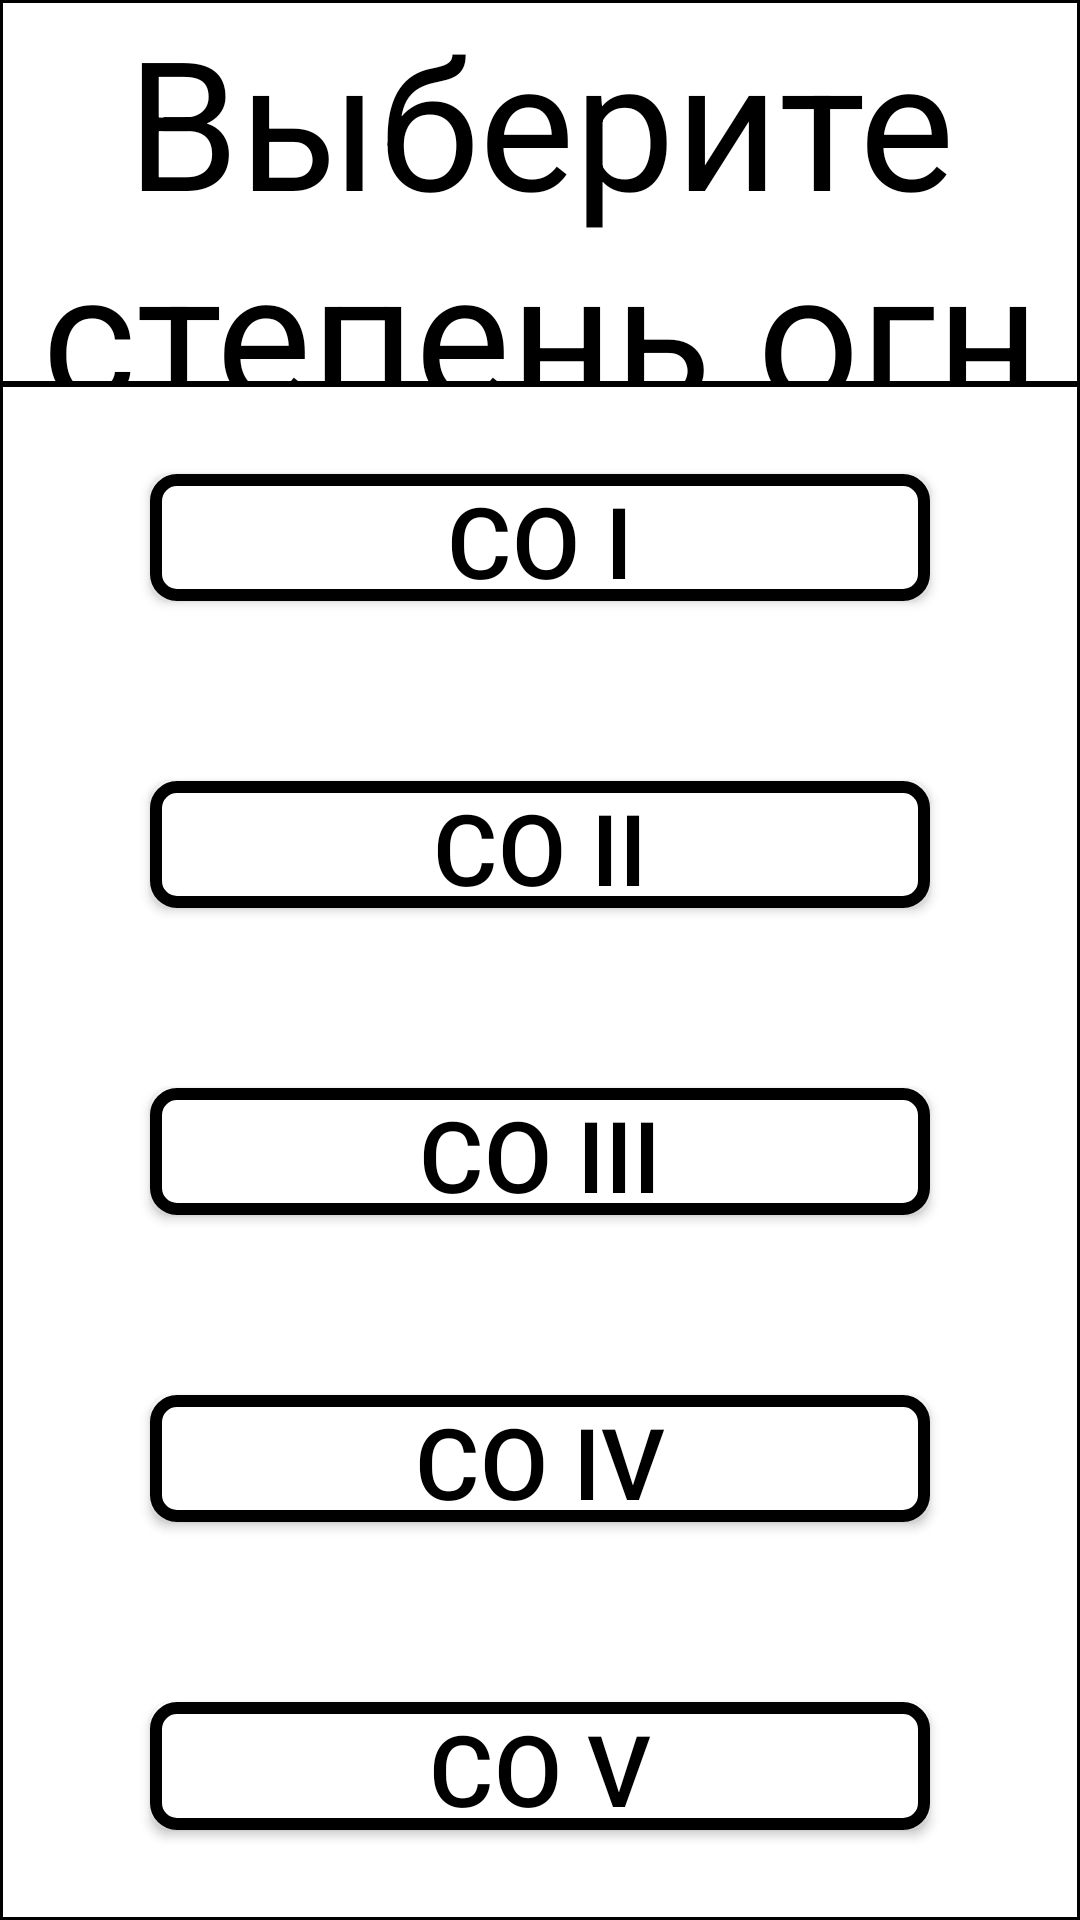

The Android layout XML behind this screen, and the referenced resources:
<!-- AndroidManifest.xml: application theme Theme.Design.Light -->
<!-- res/layout/chose_fireres.xml -->
<?xml version="1.0" encoding="utf-8"?>
<LinearLayout xmlns:android="http://schemas.android.com/apk/res/android"
    xmlns:app="http://schemas.android.com/apk/res-auto"
    xmlns:tools="http://schemas.android.com/tools"
    android:layout_width="match_parent"
    android:layout_height="match_parent"
    android:background="@drawable/bg_line"
    android:orientation="vertical"
    tools:context=".View_and_Presenter.ChoseFireres">

    <LinearLayout
        android:layout_width="match_parent"
        android:layout_height="0dp"
        android:layout_weight="1"
        android:background="@drawable/bg_lower_line"
        android:gravity="center">

        <TextView
            android:layout_width="wrap_content"
            android:layout_height="wrap_content"
            android:gravity="center"
            android:text="Выберите степень огнестойкости здания"
            android:textColor="@color/black"
            android:textSize="60sp" />

    </LinearLayout>

    <LinearLayout
        android:layout_width="match_parent"
        android:layout_height="0dp"
        android:layout_weight="4"
        android:background="@drawable/bg_lower_line"
        android:gravity="center">

        <LinearLayout
            android:layout_width="match_parent"
            android:layout_height="match_parent"
            android:orientation="vertical">

            <LinearLayout
                android:layout_width="match_parent"
                android:layout_height="0dp"
                android:layout_weight="1">

                <Button
                    android:id="@+id/CO1"
                    android:layout_width="match_parent"
                    android:layout_height="match_parent"
                    android:layout_marginStart="50dp"
                    android:layout_marginLeft="50dp"
                    android:layout_marginTop="30dp"
                    android:layout_marginEnd="50dp"
                    android:layout_marginRight="50dp"
                    android:layout_marginBottom="30dp"
                    android:background="@drawable/bg_button"
                    android:text="СO I"
                    android:textColor="@color/black"
                    android:textSize="33sp"
                    app:backgroundTint="@color/black"
                    app:backgroundTintMode="add" />

            </LinearLayout>
            <LinearLayout
                android:layout_width="match_parent"
                android:layout_height="0dp"
                android:layout_weight="1">

                <Button
                    android:id="@+id/CO2"
                    android:layout_width="match_parent"
                    android:layout_height="match_parent"
                    android:layout_marginStart="50dp"
                    android:layout_marginLeft="50dp"
                    android:layout_marginTop="30dp"
                    android:layout_marginEnd="50dp"
                    android:layout_marginRight="50dp"
                    android:layout_marginBottom="30dp"
                    android:background="@drawable/bg_button"
                    android:text="СO II"
                    android:textColor="@color/black"
                    android:textSize="33sp"
                    app:backgroundTint="@color/black"
                    app:backgroundTintMode="add" />

            </LinearLayout>
            <LinearLayout
                android:layout_width="match_parent"
                android:layout_height="0dp"
                android:layout_weight="1">

                <Button
                    android:id="@+id/CO3"
                    android:layout_width="match_parent"
                    android:layout_height="match_parent"
                    android:layout_marginStart="50dp"
                    android:layout_marginLeft="50dp"
                    android:layout_marginTop="30dp"
                    android:layout_marginEnd="50dp"
                    android:layout_marginRight="50dp"
                    android:layout_marginBottom="30dp"
                    android:background="@drawable/bg_button"
                    android:text="СO III"
                    android:textColor="@color/black"
                    android:textSize="33sp"
                    app:backgroundTint="@color/black"
                    app:backgroundTintMode="add" />

            </LinearLayout>
            <LinearLayout
                android:layout_width="match_parent"
                android:layout_height="0dp"
                android:layout_weight="1">

                <Button
                    android:id="@+id/CO4"
                    android:layout_width="match_parent"
                    android:layout_height="match_parent"
                    android:layout_marginStart="50dp"
                    android:layout_marginLeft="50dp"
                    android:layout_marginTop="30dp"
                    android:layout_marginEnd="50dp"
                    android:layout_marginRight="50dp"
                    android:layout_marginBottom="30dp"
                    android:background="@drawable/bg_button"
                    android:text="СO IV"
                    android:textColor="@color/black"
                    android:textSize="33sp"
                    app:backgroundTint="@color/black"
                    app:backgroundTintMode="add" />

            </LinearLayout>
            <LinearLayout
                android:layout_width="match_parent"
                android:layout_height="0dp"
                android:layout_weight="1">

                <Button
                    android:id="@+id/CO5"
                    android:layout_width="match_parent"
                    android:layout_height="match_parent"
                    android:layout_marginStart="50dp"
                    android:layout_marginLeft="50dp"
                    android:layout_marginTop="30dp"
                    android:layout_marginEnd="50dp"
                    android:layout_marginRight="50dp"
                    android:layout_marginBottom="30dp"
                    android:background="@drawable/bg_button"
                    android:text="СO V"
                    android:textColor="@color/black"
                    android:textSize="33sp"
                    app:backgroundTint="@color/black"
                    app:backgroundTintMode="add" />

            </LinearLayout>

        </LinearLayout>

    </LinearLayout>

</LinearLayout>
<!-- resources referenced by this layout -->
<resources>
  <!-- drawable bg_button (drawable) -->
  <?xml version="1.0" encoding="utf-8"?>
  <shape
      xmlns:android="http://schemas.android.com/apk/res/android">
      <solid android:color="@color/white"/>
      <stroke android:width="4dp"/>
      <corners android:radius="7dp"/>
  </shape>
  <!-- drawable bg_line (drawable) -->
  <?xml version="1.0" encoding="utf-8"?>
  <shape
      xmlns:android="http://schemas.android.com/apk/res/android">
  
      <solid android:color="@color/white"/>
      <stroke android:color="@color/black"
          android:width="2dp"/>
  
  </shape>
  <!-- drawable bg_lower_line (drawable) -->
  <?xml version="1.0" encoding="utf-8"?>
  <shape
      xmlns:android="http://schemas.android.com/apk/res/android">
  
      <solid android:color="@color/white"/>
      <stroke android:color="@color/black"
          android:width="1dp"/>
  
  </shape>
  <!-- not gathered from this repository: default colours our renderer supplied (Android Studio template values) -->
  <color name="black">#FF000000</color>
  <color name="white">#FFFFFFFF</color>
</resources>
